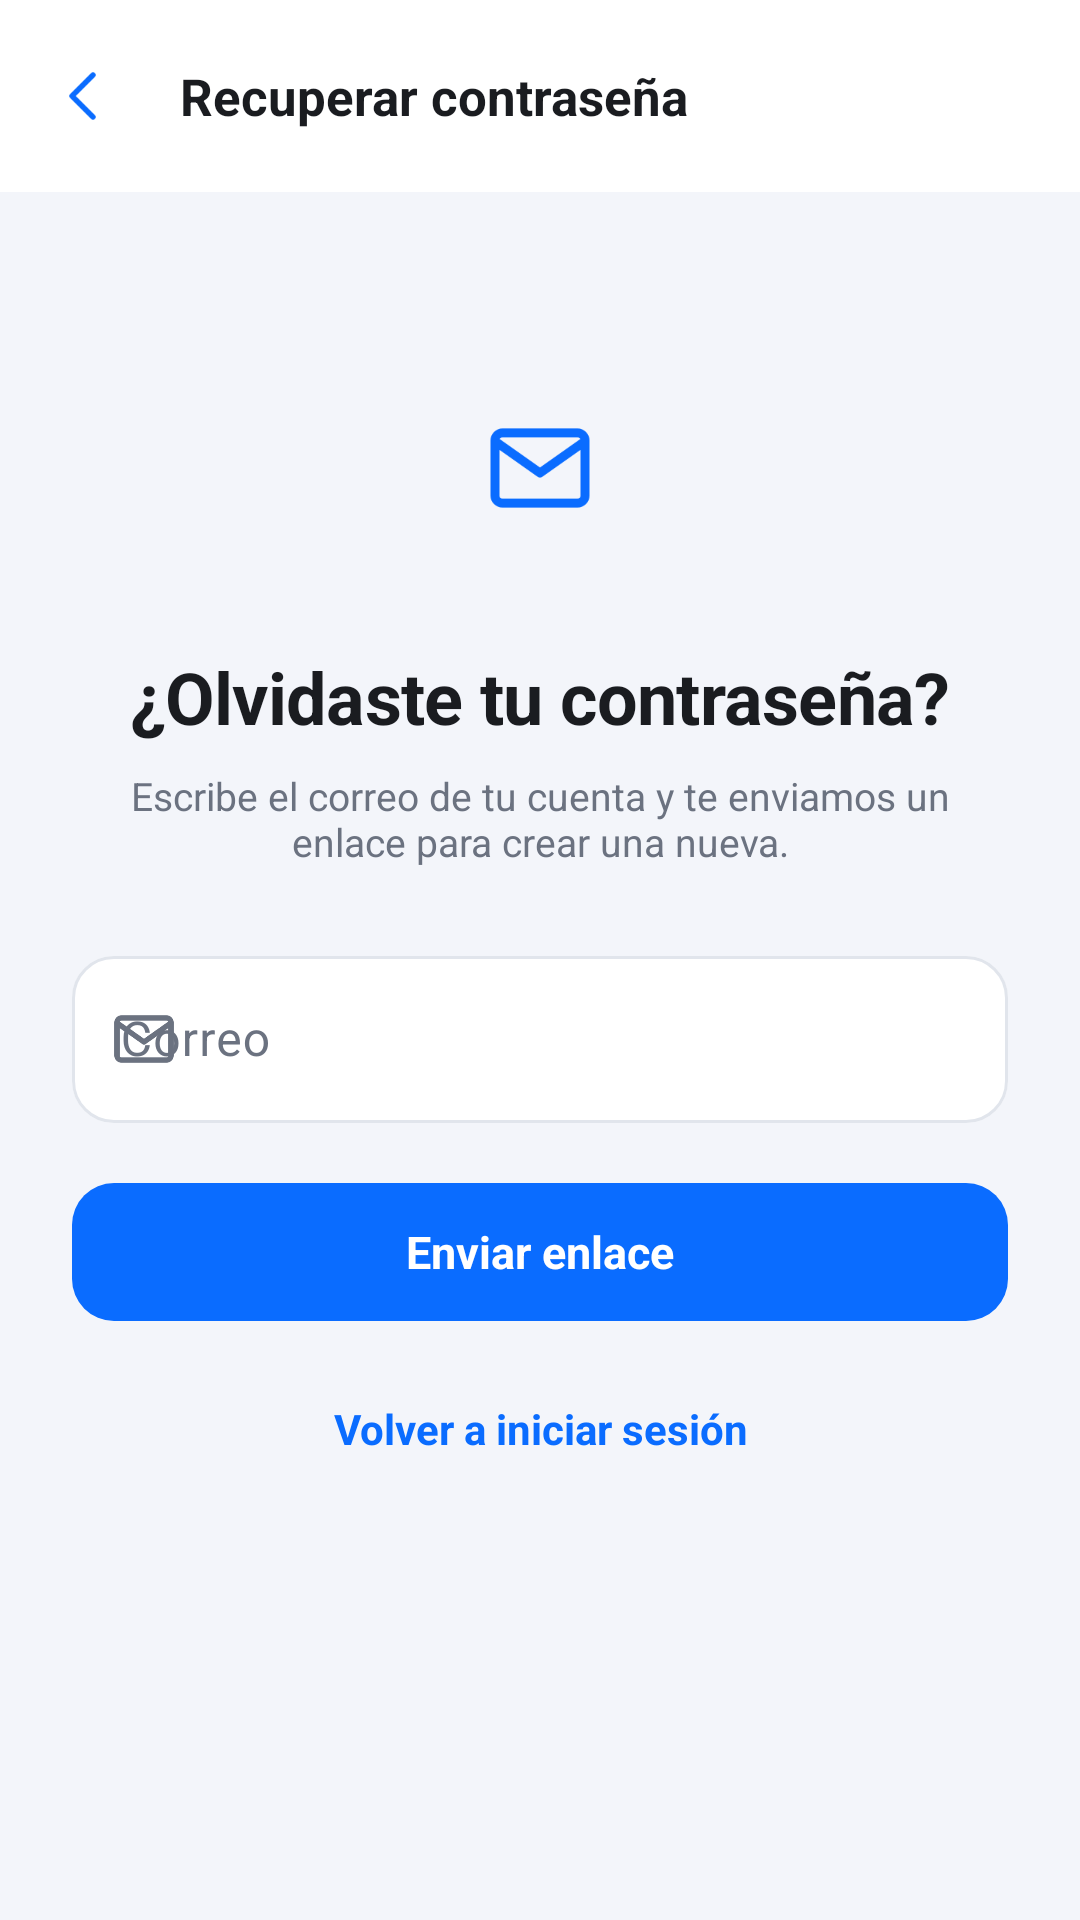

This screen was rendered from an Android layout file. Write that file and the resources it references.
<!-- AndroidManifest.xml: application theme Theme.ConectAPI -->
<!-- res/layout/activity_recuperar.xml -->
<?xml version="1.0" encoding="utf-8"?>
<LinearLayout xmlns:android="http://schemas.android.com/apk/res/android"
    xmlns:app="http://schemas.android.com/apk/res-auto"
    android:layout_width="match_parent"
    android:layout_height="match_parent"
    android:background="@color/fondo"
    android:orientation="vertical">

    <com.google.android.material.appbar.MaterialToolbar
        android:id="@+id/barra"
        style="@style/BarraSuperior"
        android:layout_width="match_parent"
        android:layout_height="?attr/actionBarSize"
        app:navigationIcon="@drawable/ic_atras"
        app:title="@string/recuperar_contrasena" />

    <LinearLayout
        android:layout_width="match_parent"
        android:layout_height="match_parent"
        android:gravity="center_horizontal"
        android:orientation="vertical"
        android:padding="@dimen/margen_grande">

        <ImageView
            android:layout_width="88dp"
            android:layout_height="88dp"
            android:layout_marginTop="@dimen/margen_grande"
            android:background="@drawable/bg_circulo_claro"
            android:contentDescription="@string/icono_de_correo"
            android:padding="24dp"
            android:src="@drawable/ic_correo"
            app:tint="?attr/colorPrimary" />

        <TextView
            style="@style/Texto.Titulo"
            android:layout_width="wrap_content"
            android:layout_height="wrap_content"
            android:layout_marginTop="@dimen/margen"
            android:text="@string/olvidaste_tu_contrasena" />

        <TextView
            style="@style/Texto.Suave"
            android:layout_width="match_parent"
            android:layout_height="wrap_content"
            android:layout_marginTop="@dimen/margen_pequeno"
            android:gravity="center"
            android:text="@string/escribe_el_correo_de_tu" />

        <com.google.android.material.textfield.TextInputLayout
            android:id="@+id/cajaCorreo"
            style="@style/Campo"
            android:layout_width="match_parent"
            android:layout_height="wrap_content"
            android:layout_marginTop="@dimen/margen_grande"
            android:hint="@string/correo"
            app:startIconDrawable="@drawable/ic_correo">

            <com.google.android.material.textfield.TextInputEditText
                android:id="@+id/campoCorreo"
                android:layout_width="match_parent"
                android:layout_height="wrap_content"
                android:inputType="textEmailAddress" />
        </com.google.android.material.textfield.TextInputLayout>

        <Button
            android:id="@+id/btnEnviar"
            style="@style/Boton"
            android:layout_width="match_parent"
            android:layout_height="wrap_content"
            android:layout_marginTop="@dimen/margen"
            android:text="@string/enviar_enlace" />

        
        <TextView
            android:id="@+id/txtAviso"
            android:layout_width="match_parent"
            android:layout_height="wrap_content"
            android:layout_marginTop="@dimen/margen"
            android:background="@drawable/bg_aviso"
            android:drawablePadding="10dp"
            android:padding="@dimen/margen"
            android:text="@string/listo_revisa_tu_correo_el"
            android:textColor="@color/verde_oscuro"
            android:visibility="gone"
            app:drawableStartCompat="@drawable/ic_check"
            app:drawableTint="@color/verde" />

        <Button
            android:id="@+id/btnVolver"
            style="@style/Boton.Texto"
            android:layout_width="wrap_content"
            android:layout_height="wrap_content"
            android:layout_marginTop="@dimen/margen_pequeno"
            android:text="@string/volver_a_iniciar_sesion" />
    </LinearLayout>
</LinearLayout>
<!-- resources referenced by this layout -->
<resources>
  <color name="fondo">#F3F5FA</color>
  <color name="verde">#1E8E3E</color>
  <color name="verde_oscuro">#14692C</color>
  <dimen name="margen">16dp</dimen>
  <dimen name="margen_grande">24dp</dimen>
  <dimen name="margen_pequeno">8dp</dimen>
  <!-- drawable ic_atras (drawable) -->
  <?xml version="1.0" encoding="utf-8"?>
  <vector xmlns:android="http://schemas.android.com/apk/res/android"
      android:width="24dp"
      android:height="24dp"
      android:viewportWidth="24"
      android:viewportHeight="24"
      android:tint="?attr/colorControlNormal">
      <path
          android:pathData="M15,5l-7,7 7,7"
          android:strokeColor="#FFFFFF"
          android:strokeWidth="1.8"
          android:strokeLineCap="round"
          android:strokeLineJoin="round" />
  </vector>
  <string name="correo">Correo</string>
  <string name="enviar_enlace">Enviar enlace</string>
  <string name="escribe_el_correo_de_tu">Escribe el correo de tu cuenta y te enviamos un enlace para crear una nueva.</string>
  <string name="icono_de_correo">Icono de correo</string>
  <string name="listo_revisa_tu_correo_el">Listo. Revisa tu correo: el enlace vence en 1 hora y solo sirve una vez.</string>
  <string name="olvidaste_tu_contrasena">¿Olvidaste tu contraseña?</string>
  <string name="recuperar_contrasena">Recuperar contraseña</string>
  <string name="volver_a_iniciar_sesion">Volver a iniciar sesión</string>
  <style name="BarraSuperior" parent="Widget.Material3.Toolbar">
          <item name="android:background">@color/superficie</item>
          <item name="titleTextAppearance">@style/Texto.Subtitulo</item>
          <item name="titleTextColor">@color/texto</item>
          <item name="navigationIconTint">?attr/colorPrimary</item>
      </style>
  <style name="Boton" parent="Widget.Material3.Button">
          <item name="cornerRadius">@dimen/radio_boton</item>
          <item name="android:minHeight">@dimen/alto_boton</item>
          <item name="android:textSize">15sp</item>
          <item name="android:textStyle">bold</item>
          <item name="android:textAllCaps">false</item>
          <item name="android:letterSpacing">0</item>
      </style>
  <style name="Boton.Texto" parent="Widget.Material3.Button.TextButton">
          <item name="android:textSize">14sp</item>
          <item name="android:textStyle">bold</item>
          <item name="android:letterSpacing">0</item>
      </style>
  <style name="Texto.Suave">
          <item name="android:textColor">@color/texto_suave</item>
          <item name="android:textSize">13sp</item>
      </style>
  <style name="Texto.Titulo">
          <item name="android:textSize">24sp</item>
          <item name="android:textStyle">bold</item>
          <item name="android:letterSpacing">-0.01</item>
      </style>
  <color name="superficie">#FFFFFF</color>
  <style name="Texto.Subtitulo">
          <item name="android:textSize">17sp</item>
          <item name="android:textStyle">bold</item>
      </style>
  <color name="texto">#1A1C20</color>
  <dimen name="radio_boton">14dp</dimen>
  <dimen name="alto_boton">54dp</dimen>
  <dimen name="margen_medio">12dp</dimen>
  <color name="texto_suave">#6B7280</color>
  <color name="azul">#0A6CFF</color>
  <color name="blanco">#FFFFFF</color>
  <color name="azul_claro">#E3EEFF</color>
  <color name="azul_oscuro">#0747B6</color>
  <color name="morado">#6366F1</color>
  <color name="borde">#E1E5EC</color>
  <color name="rojo">#DC2626</color>
  <style name="ChipFiltro" parent="Widget.Material3.Chip.Filter">
          <item name="chipBackgroundColor">@color/selector_chip_fondo</item>
          <item name="android:textColor">@color/selector_chip_texto</item>
          <item name="chipStrokeWidth">0dp</item>
          <item name="chipCornerRadius">20dp</item>
          <item name="checkedIconVisible">false</item>
      </style>
</resources>
